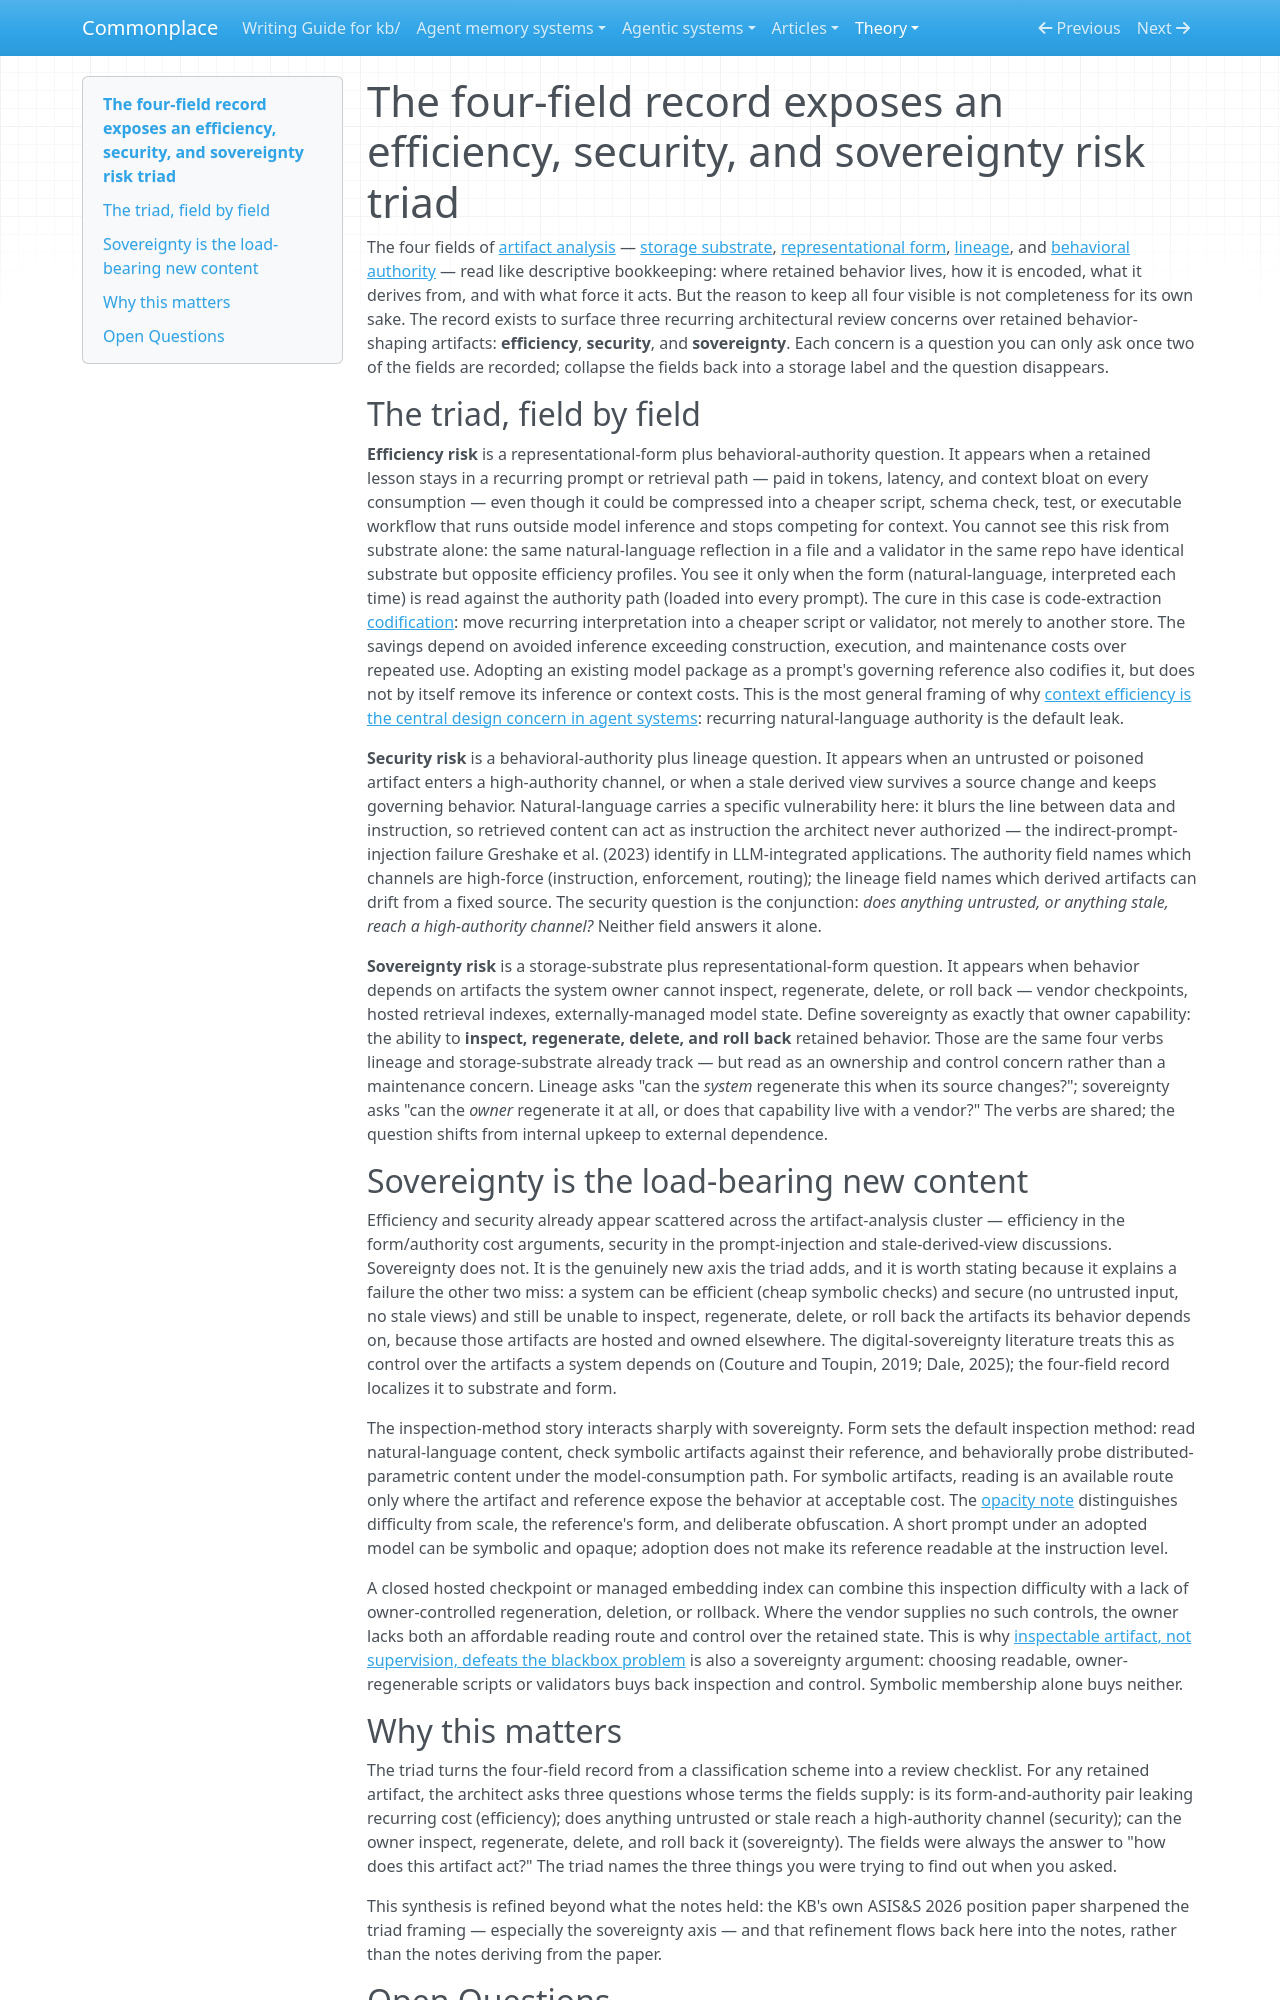

repository: zby/commonplace · page: theory/the-four-field-record-exposes-an-efficiency-security-and-sovereignty/index.html · generator: mkdocs

---
description: The four artifact-analysis fields exist to surface three architectural review concerns over retained behavior — efficiency, security, and sovereignty — with sovereignty (owner control to inspect, regenerate, delete, roll back) as the new axis
type: types/note.md
traits: [title-as-claim, has-external-sources]
tags: [learning-theory, artifact-analysis, context-engineering]
---

# The four-field record exposes an efficiency, security, and sovereignty risk triad

The four fields of [artifact analysis](./axes-of-artifact-analysis.md) — [storage substrate](./definitions/storage-substrate.md), [representational form](./definitions/representational-form.md), [lineage](./definitions/lineage.md), and [behavioral authority](./definitions/behavioral-authority.md) — read like descriptive bookkeeping: where retained behavior lives, how it is encoded, what it derives from, and with what force it acts. But the reason to keep all four visible is not completeness for its own sake. The record exists to surface three recurring architectural review concerns over retained behavior-shaping artifacts: **efficiency**, **security**, and **sovereignty**. Each concern is a question you can only ask once two of the fields are recorded; collapse the fields back into a storage label and the question disappears.

## The triad, field by field

**Efficiency risk** is a representational-form plus behavioral-authority question. It appears when a retained lesson stays in a recurring prompt or retrieval path — paid in tokens, latency, and context bloat on every consumption — even though it could be compressed into a cheaper script, schema check, test, or executable workflow that runs outside model inference and stops competing for context. You cannot see this risk from substrate alone: the same natural-language reflection in a file and a validator in the same repo have identical substrate but opposite efficiency profiles. You see it only when the form (natural-language, interpreted each time) is read against the authority path (loaded into every prompt). The cure in this case is code-extraction [codification](./definitions/codification.md): move recurring interpretation into a cheaper script or validator, not merely to another store. The savings depend on avoided inference exceeding construction, execution, and maintenance costs over repeated use. Adopting an existing model package as a prompt's governing reference also codifies it, but does not by itself remove its inference or context costs. This is the most general framing of why [context efficiency is the central design concern in agent systems](./context-efficiency-is-the-central-design-concern-in-agent-systems.md): recurring natural-language authority is the default leak.

**Security risk** is a behavioral-authority plus lineage question. It appears when an untrusted or poisoned artifact enters a high-authority channel, or when a stale derived view survives a source change and keeps governing behavior. Natural-language carries a specific vulnerability here: it blurs the line between data and instruction, so retrieved content can act as instruction the architect never authorized — the indirect-prompt-injection failure Greshake et al. (2023) identify in LLM-integrated applications. The authority field names which channels are high-force (instruction, enforcement, routing); the lineage field names which derived artifacts can drift from a fixed source. The security question is the conjunction: *does anything untrusted, or anything stale, reach a high-authority channel?* Neither field answers it alone.

**Sovereignty risk** is a storage-substrate plus representational-form question. It appears when behavior depends on artifacts the system owner cannot inspect, regenerate, delete, or roll back — vendor checkpoints, hosted retrieval indexes, externally-managed model state. Define sovereignty as exactly that owner capability: the ability to **inspect, regenerate, delete, and roll back** retained behavior. Those are the same four verbs lineage and storage-substrate already track — but read as an ownership and control concern rather than a maintenance concern. Lineage asks "can the *system* regenerate this when its source changes?"; sovereignty asks "can the *owner* regenerate it at all, or does that capability live with a vendor?" The verbs are shared; the question shifts from internal upkeep to external dependence.

## Sovereignty is the load-bearing new content

Efficiency and security already appear scattered across the artifact-analysis cluster — efficiency in the form/authority cost arguments, security in the prompt-injection and stale-derived-view discussions. Sovereignty does not. It is the genuinely new axis the triad adds, and it is worth stating because it explains a failure the other two miss: a system can be efficient (cheap symbolic checks) and secure (no untrusted input, no stale views) and still be unable to inspect, regenerate, delete, or roll back the artifacts its behavior depends on, because those artifacts are hosted and owned elsewhere. The digital-sovereignty literature treats this as control over the artifacts a system depends on (Couture and Toupin, 2019; Dale, 2025); the four-field record localizes it to substrate and form.

The inspection-method story interacts sharply with sovereignty. Form sets the default inspection method: read natural-language content, check symbolic artifacts against their reference, and behaviorally probe distributed-parametric content under the model-consumption path. For symbolic artifacts, reading is an available route only where the artifact and reference expose the behavior at acceptable cost. The [opacity note](./opacity-depends-on-the-inspection-question-and-budget.md) distinguishes difficulty from scale, the reference's form, and deliberate obfuscation. A short prompt under an adopted model can be symbolic and opaque; adoption does not make its reference readable at the instruction level.

A closed hosted checkpoint or managed embedding index can combine this inspection difficulty with a lack of owner-controlled regeneration, deletion, or rollback. Where the vendor supplies no such controls, the owner lacks both an affordable reading route and control over the retained state. This is why [inspectable artifact, not supervision, defeats the blackbox problem](./inspectable-artifact-not-supervision-defeats-the-blackbox-problem.md) is also a sovereignty argument: choosing readable, owner-regenerable scripts or validators buys back inspection and control. Symbolic membership alone buys neither.
